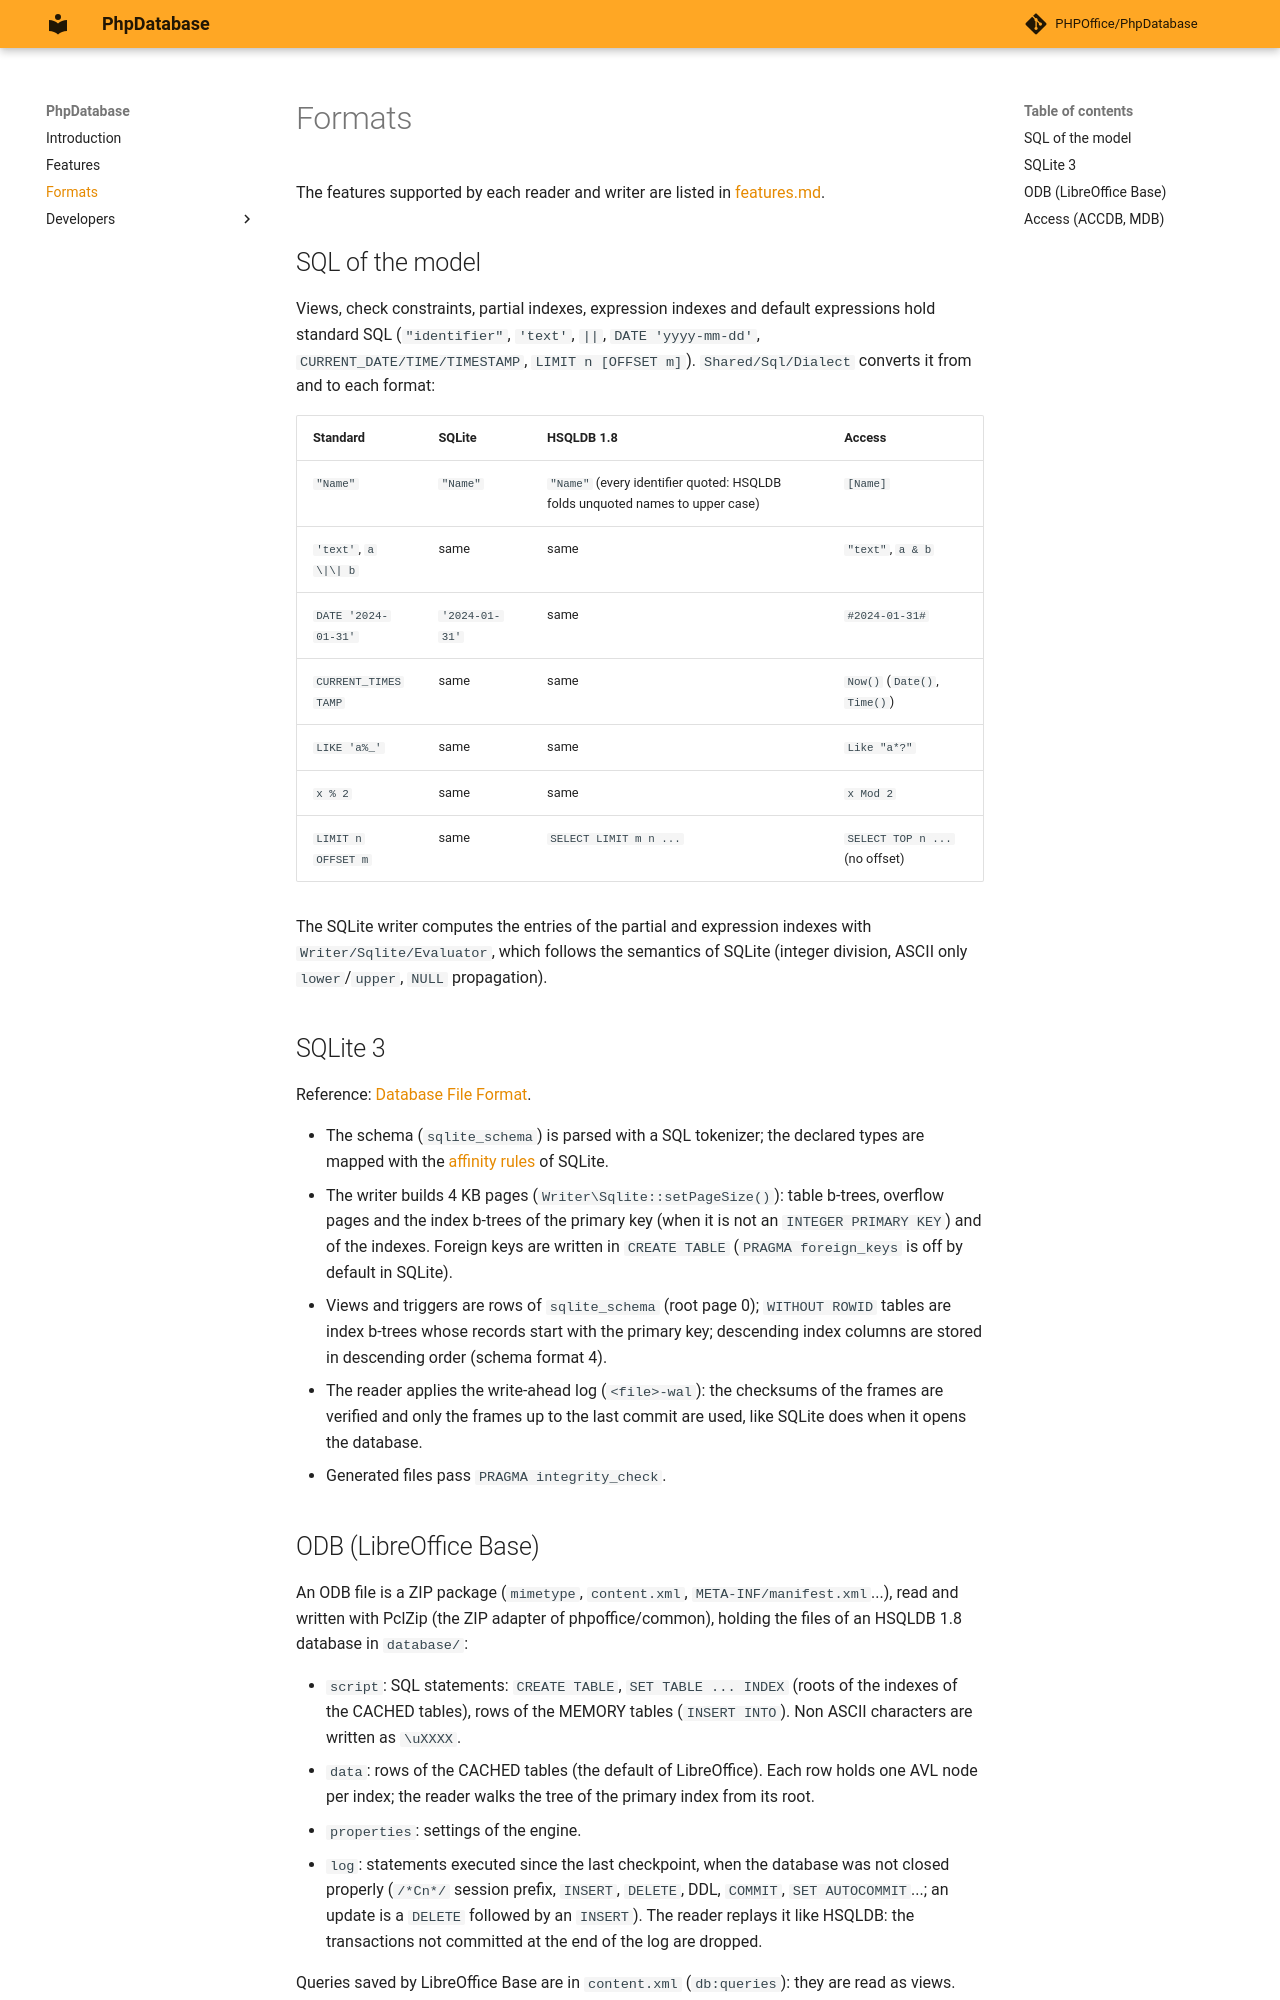

repository: PHPOffice/PhpDatabase · page: formats.html · generator: mkdocs

# Formats

The features supported by each reader and writer are listed in [features.md](features.md).

## SQL of the model

Views, check constraints, partial indexes, expression indexes and default expressions hold standard SQL
(`"identifier"`, `'text'`, `||`, `DATE 'yyyy-mm-dd'`, `CURRENT_DATE/TIME/TIMESTAMP`, `LIMIT n [OFFSET m]`).
`Shared/Sql/Dialect` converts it from and to each format:

| Standard | SQLite | HSQLDB 1.8 | Access |
|----------|--------|------------|--------|
| `"Name"` | `"Name"` | `"Name"` (every identifier quoted: HSQLDB folds unquoted names to upper case) | `[Name]` |
| `'text'`, `a \|\| b` | same | same | `"text"`, `a & b` |
| `DATE '2024-01-31'` | `'2024-01-31'` | same | `#2024-01-31#` |
| `CURRENT_TIMESTAMP` | same | same | `Now()` (`Date()`, `Time()`) |
| `LIKE 'a%_'` | same | same | `Like "a*?"` |
| `x % 2` | same | same | `x Mod 2` |
| `LIMIT n OFFSET m` | same | `SELECT LIMIT m n ...` | `SELECT TOP n ...` (no offset) |

The SQLite writer computes the entries of the partial and expression indexes with `Writer/Sqlite/Evaluator`,
which follows the semantics of SQLite (integer division, ASCII only `lower`/`upper`, `NULL` propagation).

## SQLite 3

Reference: [Database File Format](https://www.sqlite.org/fileformat2.html).

- The schema (`sqlite_schema`) is parsed with a SQL tokenizer; the declared types are mapped with the
  [affinity rules](https://www.sqlite.org/datatype3.html) of SQLite.
- The writer builds 4 KB pages (`Writer\Sqlite::setPageSize()`): table b-trees, overflow pages and the
  index b-trees of the primary key (when it is not an `INTEGER PRIMARY KEY`) and of the indexes.
  Foreign keys are written in `CREATE TABLE` (`PRAGMA foreign_keys` is off by default in SQLite).
- Views and triggers are rows of `sqlite_schema` (root page 0); `WITHOUT ROWID` tables are index
  b-trees whose records start with the primary key; descending index columns are stored in descending
  order (schema format 4).
- The reader applies the write-ahead log (`<file>-wal`): the checksums of the frames are verified and
  only the frames up to the last commit are used, like SQLite does when it opens the database.
- Generated files pass `PRAGMA integrity_check`.
